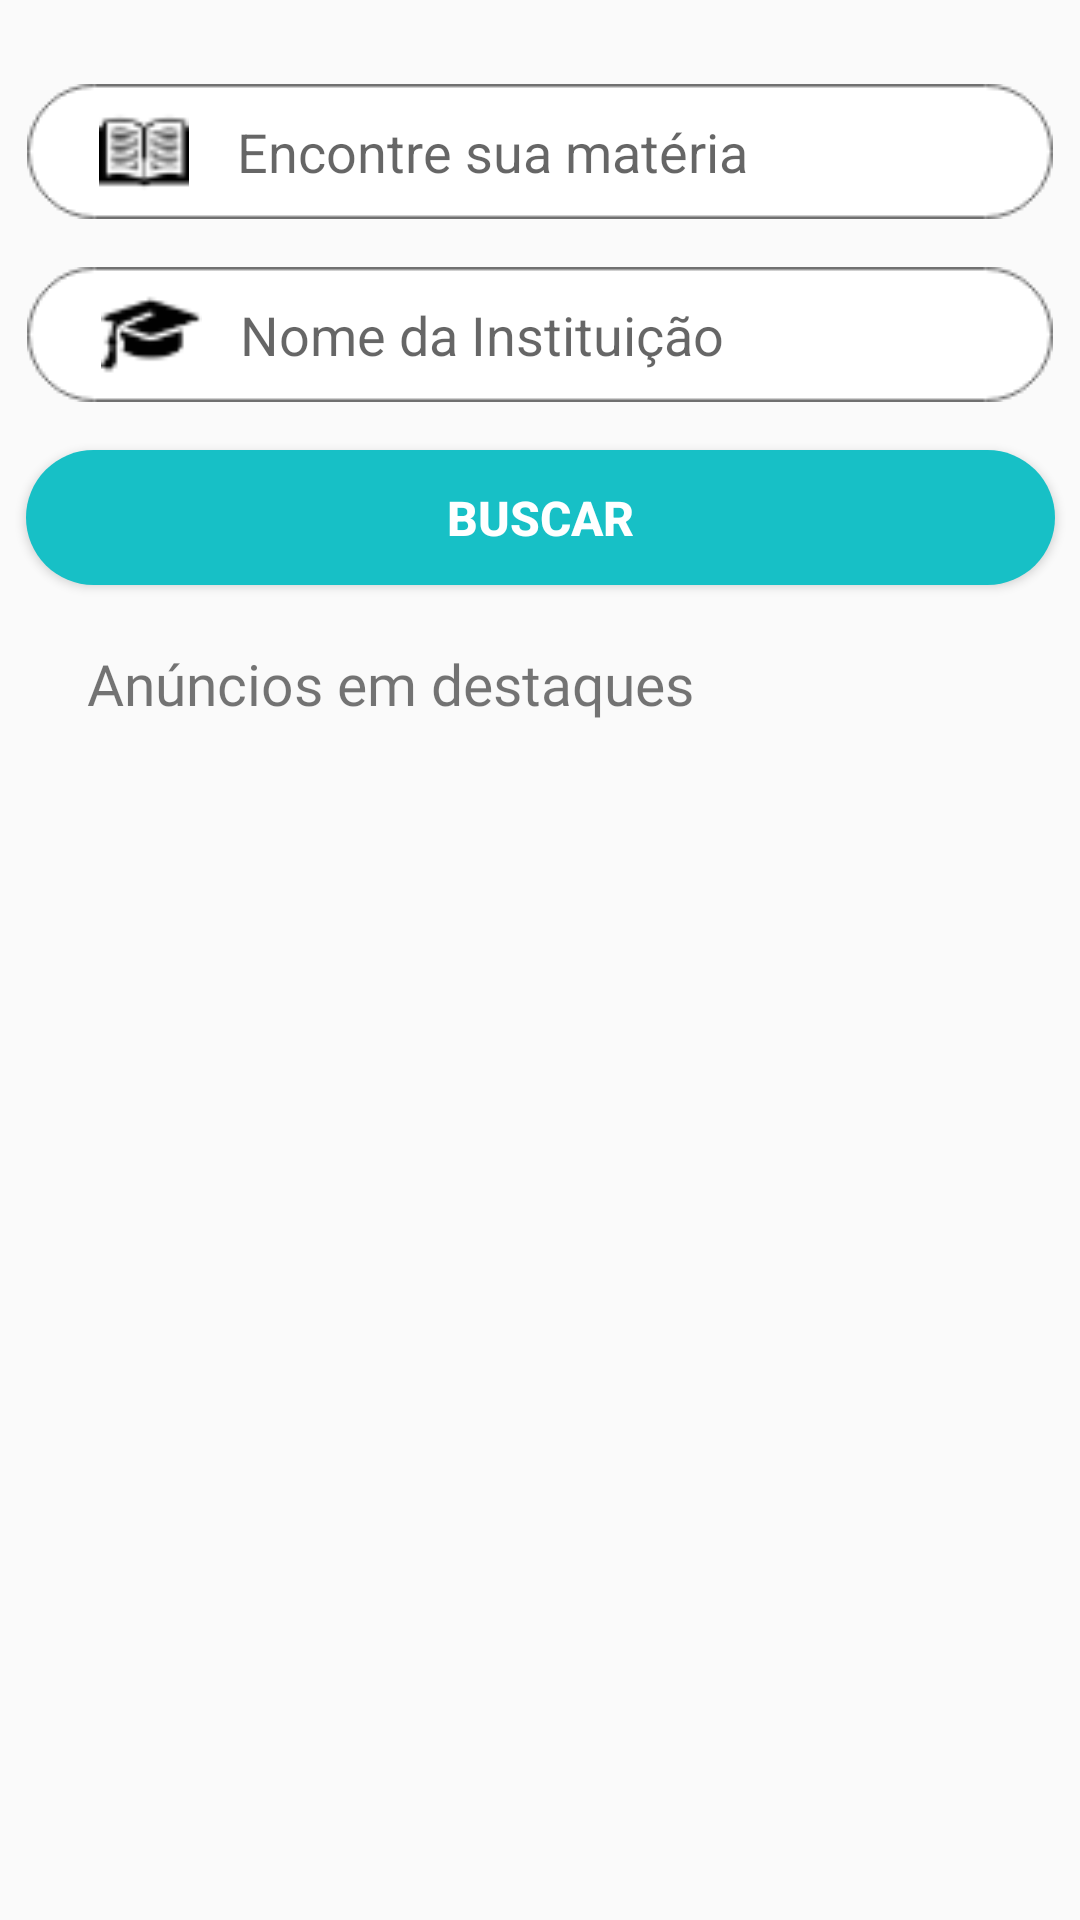

Here is an Android app screen rendered from its layout file. Give the layout XML and the strings, colors and styles it references.
<!-- AndroidManifest.xml: application theme AppTheme -->
<!-- res/layout/fragment_pesquisa.xml -->
<?xml version="1.0" encoding="utf-8"?>
<androidx.constraintlayout.widget.ConstraintLayout xmlns:android="http://schemas.android.com/apk/res/android"
    xmlns:app="http://schemas.android.com/apk/res-auto"
    xmlns:tools="http://schemas.android.com/tools"
    android:layout_width="match_parent"
    android:layout_height="match_parent"
    tools:context=".view.ui.pesquisa.PesquisaFragment">

    <ImageView
        android:id="@+id/img_campo_disciplina"
        android:layout_width="wrap_content"
        android:layout_height="wrap_content"
        android:layout_marginTop="28dp"
        android:src="@drawable/campo_branco"
        app:layout_constraintEnd_toEndOf="parent"
        app:layout_constraintStart_toStartOf="parent"
        app:layout_constraintTop_toTopOf="parent" />

    <ImageView
        android:id="@+id/img_campo_instituicao"
        android:layout_width="wrap_content"
        android:layout_height="wrap_content"
        android:layout_marginTop="16dp"
        android:src="@drawable/campo_branco"
        app:layout_constraintEnd_toEndOf="parent"
        app:layout_constraintStart_toStartOf="parent"
        app:layout_constraintTop_toBottomOf="@+id/img_campo_disciplina" />

    <ImageView
        android:id="@+id/ic_disciplina"
        android:layout_width="30dp"
        android:layout_height="30dp"
        android:layout_marginStart="24dp"
        android:layout_marginLeft="24dp"
        android:src="@drawable/ic_caderno_black"
        app:layout_constraintBottom_toBottomOf="@+id/img_campo_disciplina"
        app:layout_constraintStart_toStartOf="@+id/img_campo_disciplina"
        app:layout_constraintTop_toTopOf="@+id/img_campo_disciplina" />

    <ImageView
        android:id="@+id/ic_curso"
        android:layout_width="35dp"
        android:layout_height="35dp"
        android:layout_marginStart="24dp"
        android:layout_marginLeft="24dp"
        android:src="@drawable/ic_chapeu_black"
        app:layout_constraintBottom_toBottomOf="@+id/img_campo_instituicao"
        app:layout_constraintStart_toStartOf="@+id/img_campo_instituicao"
        app:layout_constraintTop_toTopOf="@+id/img_campo_instituicao" />

    <Button
        android:id="@+id/bt_buscar"
        android:layout_width="343dp"
        android:layout_height="45dp"
        android:layout_marginTop="16dp"
        android:background="@drawable/button_background_azul"
        android:text="Buscar"
        android:textColor="#FFFFFF"
        android:textSize="16sp"
        android:textStyle="bold"
        app:layout_constraintEnd_toEndOf="parent"
        app:layout_constraintStart_toStartOf="parent"
        app:layout_constraintTop_toBottomOf="@+id/img_campo_instituicao" />

    <EditText
        android:id="@+id/editText_disciplina"
        android:layout_width="wrap_content"
        android:layout_height="wrap_content"
        android:layout_marginStart="16dp"
        android:layout_marginLeft="16dp"
        android:ems="10"
        android:hint="Encontre sua matéria"
        android:inputType="textPersonName"
        android:background="#00FFFFFF"
        app:layout_constraintBottom_toBottomOf="@+id/img_campo_disciplina"
        app:layout_constraintStart_toEndOf="@+id/ic_disciplina"
        app:layout_constraintTop_toTopOf="@+id/img_campo_disciplina" />

    <EditText
        android:id="@+id/editText_instituicao"
        android:layout_width="wrap_content"
        android:layout_height="wrap_content"
        android:layout_marginStart="12dp"
        android:layout_marginLeft="12dp"
        android:background="#00FFFFFF"
        android:ems="10"
        android:hint="Nome da Instituição"
        android:inputType="textPersonName"
        app:layout_constraintBottom_toBottomOf="@+id/img_campo_instituicao"
        app:layout_constraintStart_toEndOf="@+id/ic_curso"
        app:layout_constraintTop_toTopOf="@+id/img_campo_instituicao" />

    <TextView
        android:id="@+id/txt_ecolha_disciplina"
        android:layout_width="wrap_content"
        android:layout_height="wrap_content"
        android:layout_marginTop="20dp"
        android:fontFamily="@font/roboto"
        android:text="Anúncios em destaques"
        android:textSize="19sp"
        app:layout_constraintEnd_toEndOf="parent"
        app:layout_constraintHorizontal_bias="0.184"
        app:layout_constraintStart_toStartOf="parent"
        app:layout_constraintTop_toBottomOf="@+id/bt_buscar" />

    <ScrollView
        android:layout_width="match_parent"
        android:layout_height="450dp"
        android:layout_marginTop="8dp"
        app:layout_constraintEnd_toEndOf="parent"
        app:layout_constraintStart_toStartOf="parent"
        app:layout_constraintTop_toBottomOf="@+id/txt_ecolha_disciplina">

        <LinearLayout
            android:layout_width="match_parent"
            android:layout_height="wrap_content"
            android:orientation="vertical">

            <androidx.recyclerview.widget.RecyclerView
                android:id="@+id/rv_anunciosDestaques"
                android:layout_width="wrap_content"
                android:layout_height="wrap_content"
                android:layout_marginTop="16dp" />
        </LinearLayout>
    </ScrollView>

</androidx.constraintlayout.widget.ConstraintLayout>
<!-- resources referenced by this layout -->
<resources>
  <!-- drawable button_background_azul (drawable) -->
  <?xml version="1.0" encoding="utf-8"?>
  <shape xmlns:android="http://schemas.android.com/apk/res/android">
      android:shape="rectangle">
      <solid android:color="@color/colorAccent" />
      <corners android:radius="30dp" />
  </shape>
  <!-- drawable campo_branco: png bitmap (drawable, 1958 bytes) -->
  <!-- drawable ic_caderno_black: png bitmap (drawable, 1077 bytes) -->
  <!-- drawable ic_chapeu_black: png bitmap (drawable, 598 bytes) -->
  <style name="AppTheme" parent="Theme.AppCompat.Light">
          
          <item name="colorPrimary">@color/colorPrimary</item>
          <item name="colorPrimaryDark">@color/colorPrimaryDark</item>
          <item name="colorAccent">@color/colorAccent</item>
          
          <item name="android:windowEnterTransition">@transition/explode</item>
          <item name="android:windowExitTransition">@transition/explode</item>
  
      </style>
  <color name="colorAccent">#17C0C6</color>
  <color name="colorPrimary">#1F9A67</color>
  <color name="colorPrimaryDark">#3700B3</color>
</resources>
